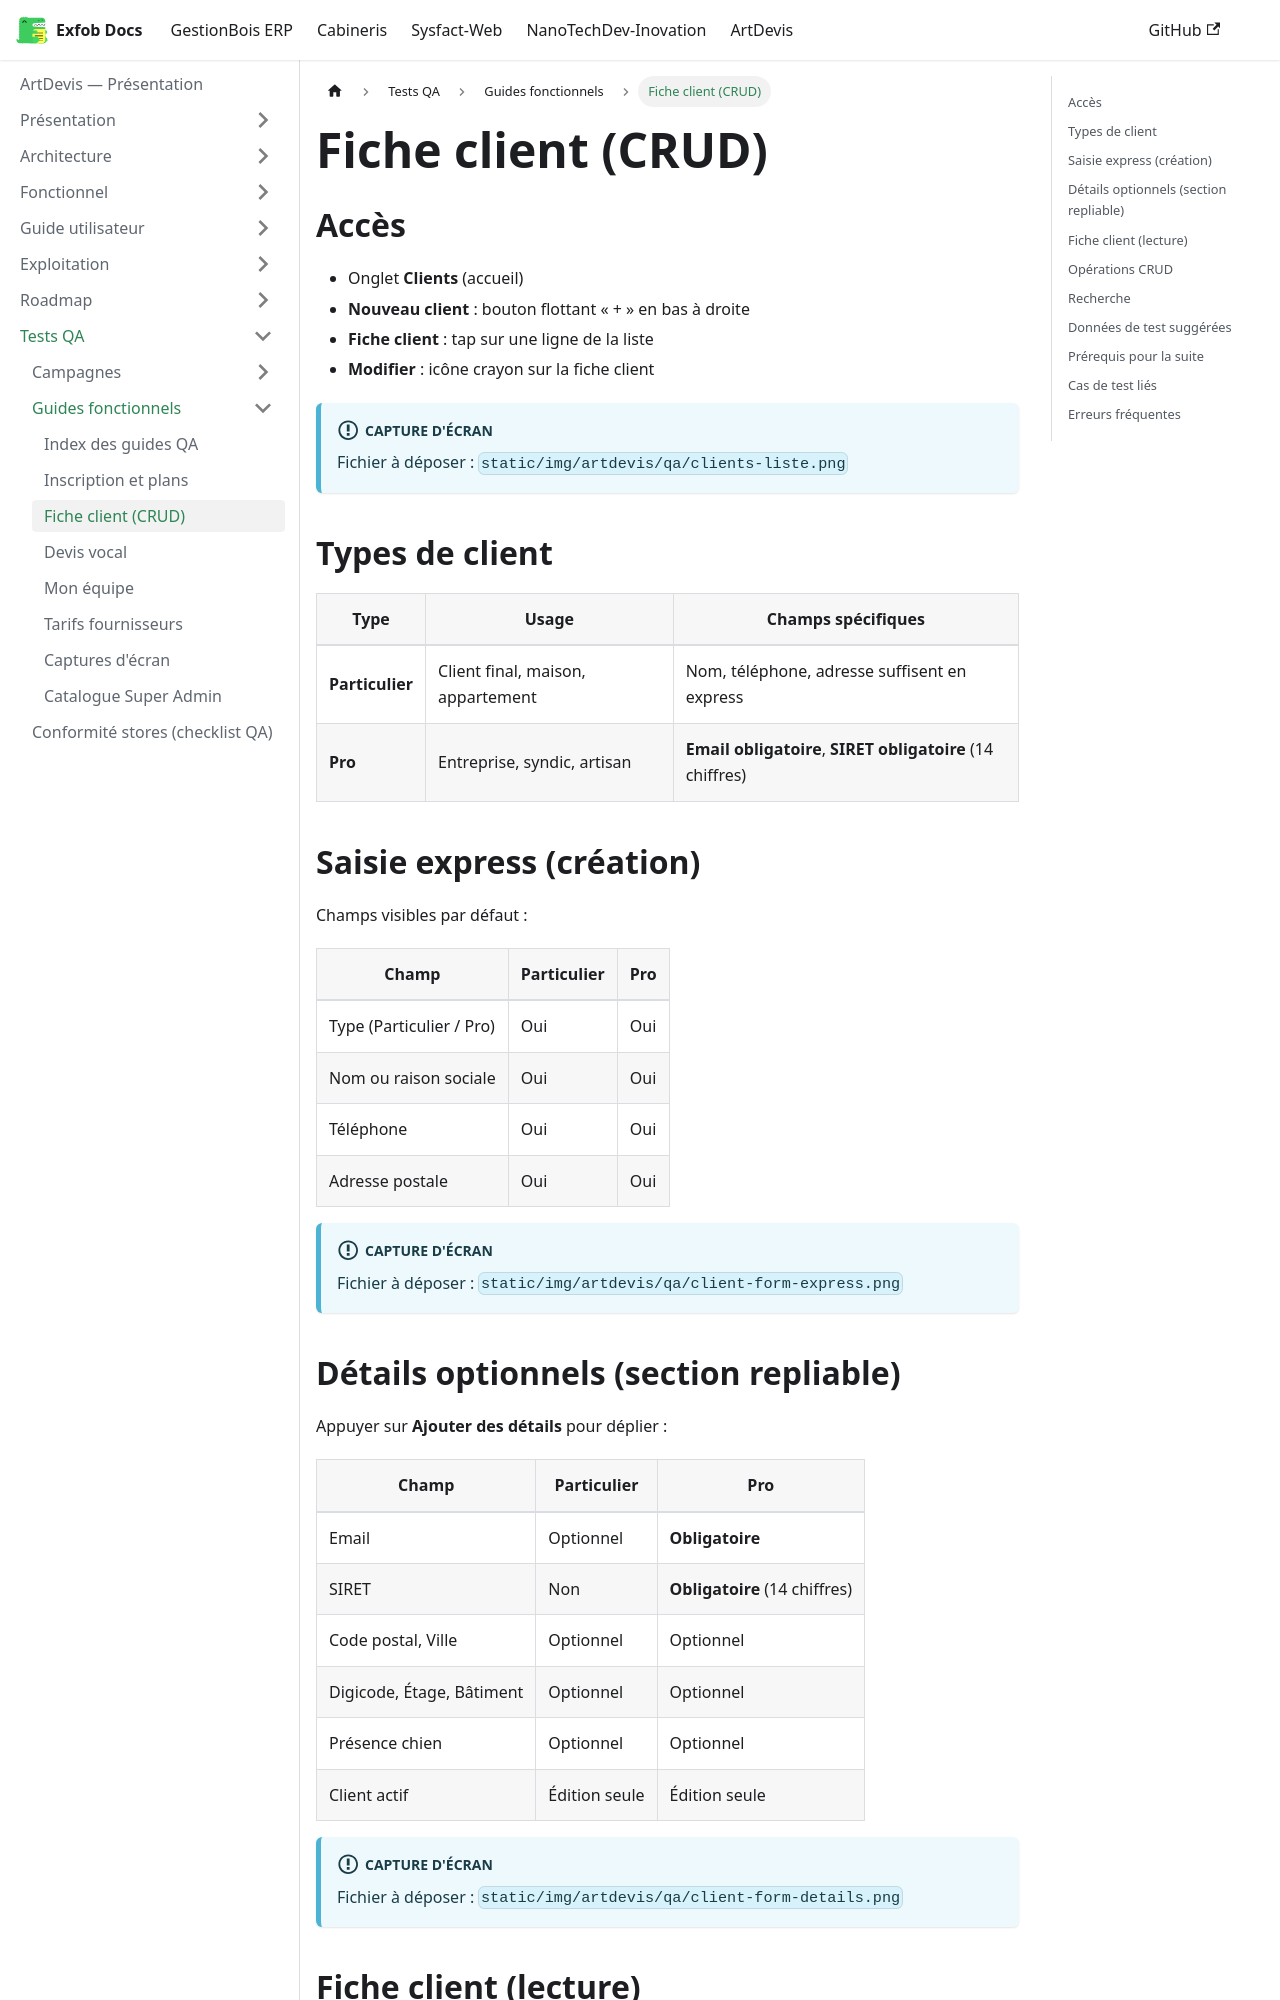

repository: CamertechDev/nanotech-docs · page: artdevis/qa/guides/fiche-client-crud/index.html · generator: docusaurus

---
sidebar_position: 2
title: Fiche client (CRUD)
description: Créer, lire, modifier, archiver et supprimer un client particulier ou professionnel.
---

## Accès

* Onglet **Clients** (accueil)
* **Nouveau client** : bouton flottant « + » en bas à droite
* **Fiche client** : tap sur une ligne de la liste
* **Modifier** : icône crayon sur la fiche client

:::info Capture d'écran
Fichier à déposer : `static/img/artdevis/qa/clients-liste.png`
:::


## Types de client

| Type | Usage | Champs spécifiques |
| --- | --- | --- |
| **Particulier** | Client final, maison, appartement | Nom, téléphone, adresse suffisent en express |
| **Pro** | Entreprise, syndic, artisan | **Email obligatoire**, **SIRET obligatoire** (14 chiffres) |

## Saisie express (création)

Champs visibles par défaut :

| Champ | Particulier | Pro |
| --- | --- | --- |
| Type (Particulier / Pro) | Oui | Oui |
| Nom ou raison sociale | Oui | Oui |
| Téléphone | Oui | Oui |
| Adresse postale | Oui | Oui |

:::info Capture d'écran
Fichier à déposer : `static/img/artdevis/qa/client-form-express.png`
:::
